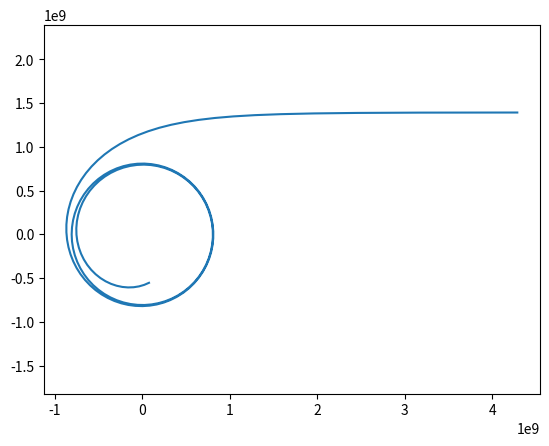

The matplotlib source for this figure:
import matplotlib.pyplot as plt
from scipy.integrate import solve_ivp
import numpy as np

G = 6.673e-11
M = 1.98892e35 * 1.825465
c = 299792458

def f (_, x):
  return (x[1], -x[0] + 3 * (x[0] ** 2) * 2 * G * M / (2 * (c ** 2)))

def e (_, x):
  return 1 - (2 * G * M) / ((1 / x[0]) * (c ** 2))

y0 = 1392700000
phi0 = np.pi / 10;
r0 = y0 / np.sin(phi0)
rp0 = -y0 / (np.tan(phi0) * np.sin(phi0))
u0 = 1 / r0
up0 = -rp0 / (r0 ** 2)

phi_ode = phi0
u_ode0 = [u0, up0]

phi_step = np.arange(phi0, phi0 + np.pi * 8, 0.1, dtype=np.float64)

phi_ode = [phi0]
u_ode = [np.array(u_ode0, dtype=np.float64)]

for i in range(1, len(phi_step)):
  sol = solve_ivp(f, (phi_step[i - 1], phi_step[i]), u_ode[-1], dense_output=True)
  if 1 / sol.y[0, -1] < 2 * G * M / (c ** 2) or not sol.success:
    break
  phi_ode += list(sol.t)
  u_ode += list(np.transpose(sol.y))

phi_ode = np.array(phi_ode)
u_ode = np.array(u_ode)

u = u_ode[:, 0]
r = 1 / u

plt.axis('equal')
plt.plot(r * np.cos(phi_ode), r * np.sin(phi_ode))
plt.show()

print(u_ode)